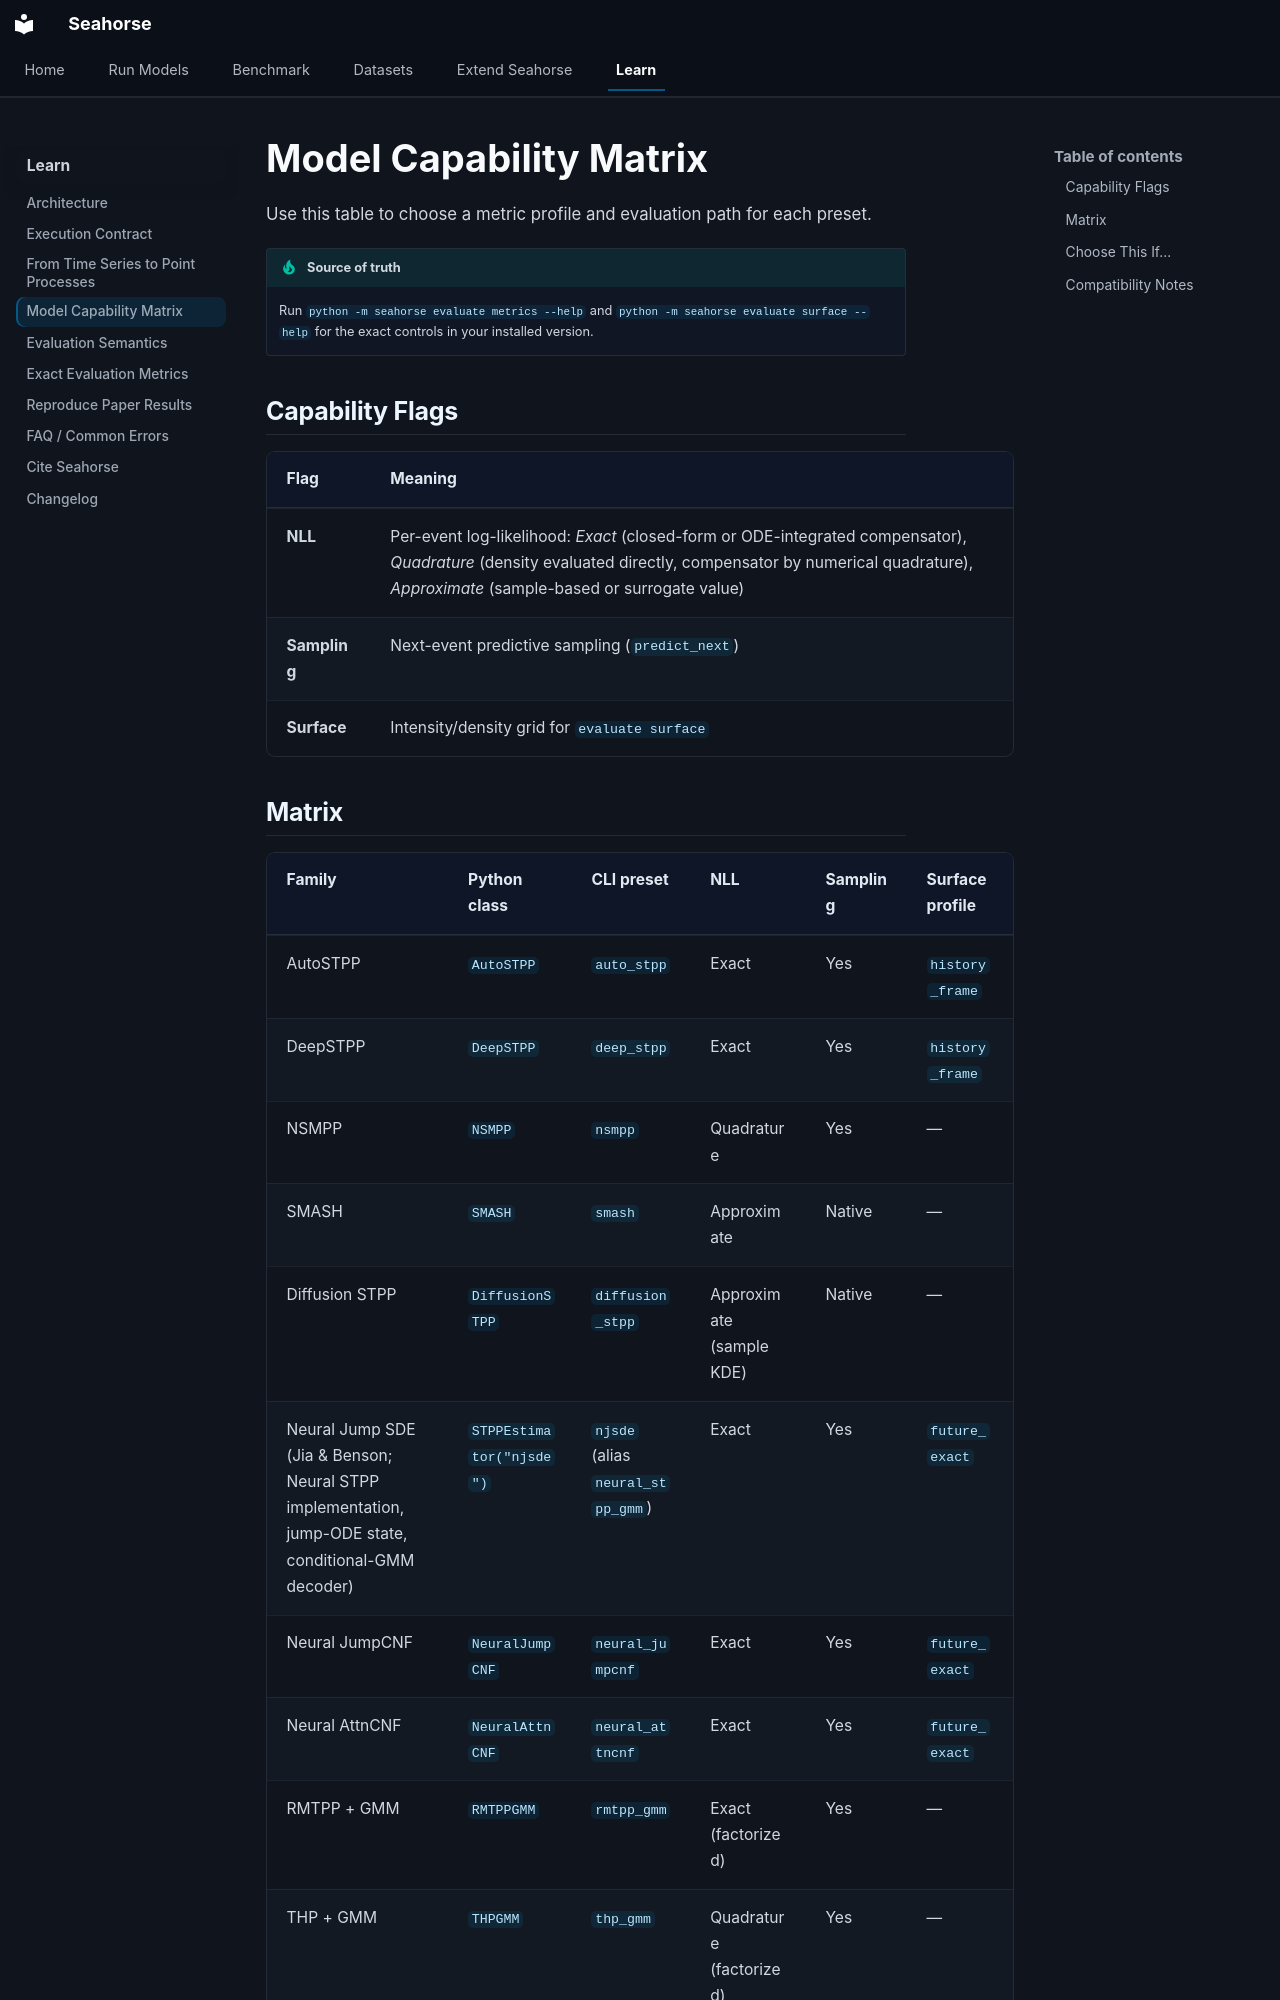

repository: YahyaAalaila/seahorse · page: model-capability-matrix/index.html · generator: mkdocs

# Model Capability Matrix

Use this table to choose a metric profile and evaluation path for each preset.

!!! tip "Source of truth"
    Run `python -m seahorse evaluate metrics --help` and
    `python -m seahorse evaluate surface --help` for the exact controls in
    your installed version.

## Capability Flags

| Flag | Meaning |
| --- | --- |
| **NLL** | Per-event log-likelihood: *Exact* (closed-form or ODE-integrated compensator), *Quadrature* (density evaluated directly, compensator by numerical quadrature), *Approximate* (sample-based or surrogate value) |
| **Sampling** | Next-event predictive sampling (`predict_next`) |
| **Surface** | Intensity/density grid for `evaluate surface` |
